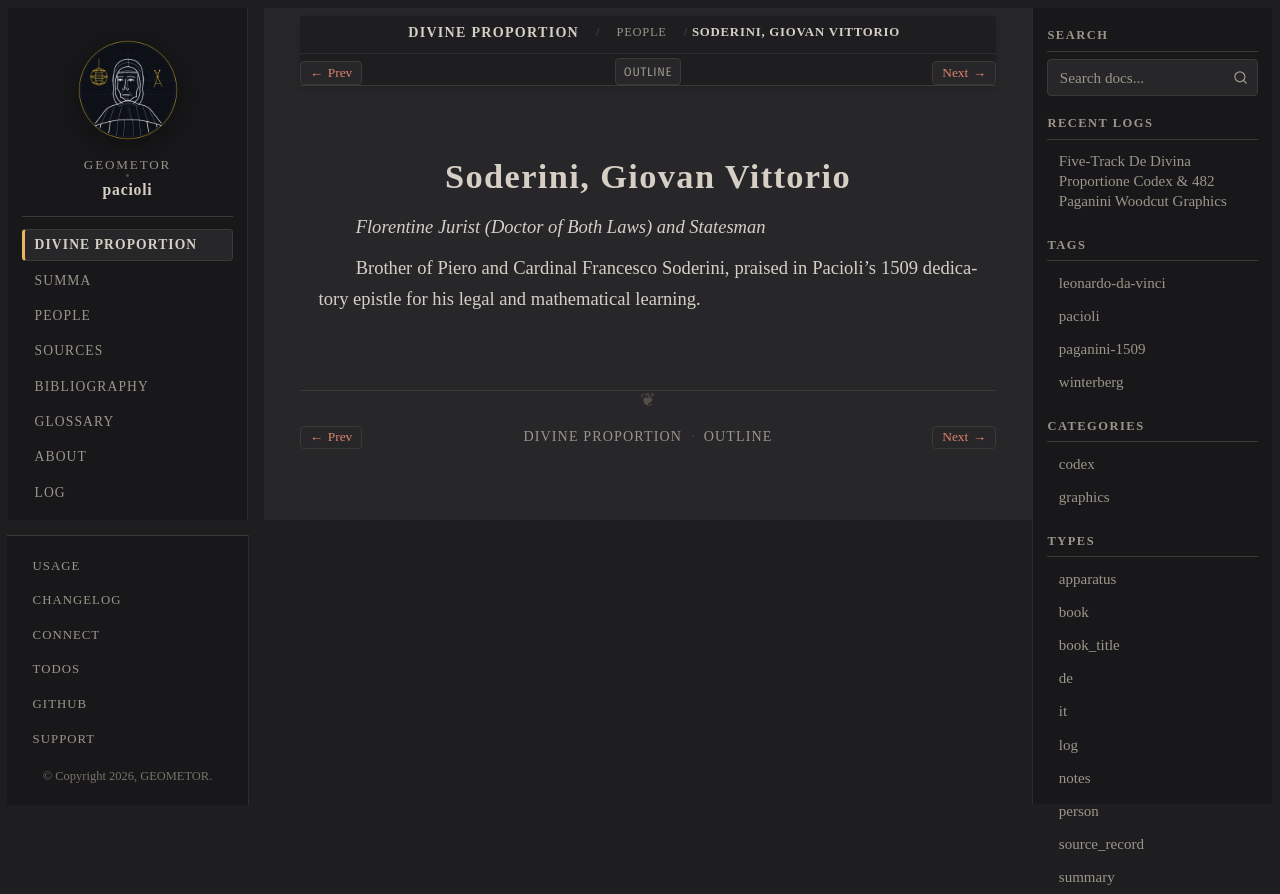

repository: geometor/pacioli · page: de_divina_proportione/people/giovan-vittorio-soderini.html · generator: sphinx

:type: person
:layout: book
:death_year: 1528
:death_label: 1528
:lifespan: 1460 – 1528
:excerpt: Florentine Jurist (Doctor of Both Laws) and Statesman

.. _person-giovan-vittorio-soderini:

Soderini, Giovan Vittorio
=========================

*Florentine Jurist (Doctor of Both Laws) and Statesman*

Brother of Piero and Cardinal Francesco Soderini, praised in Pacioli's 1509 dedicatory epistle for his legal and mathematical learning.
